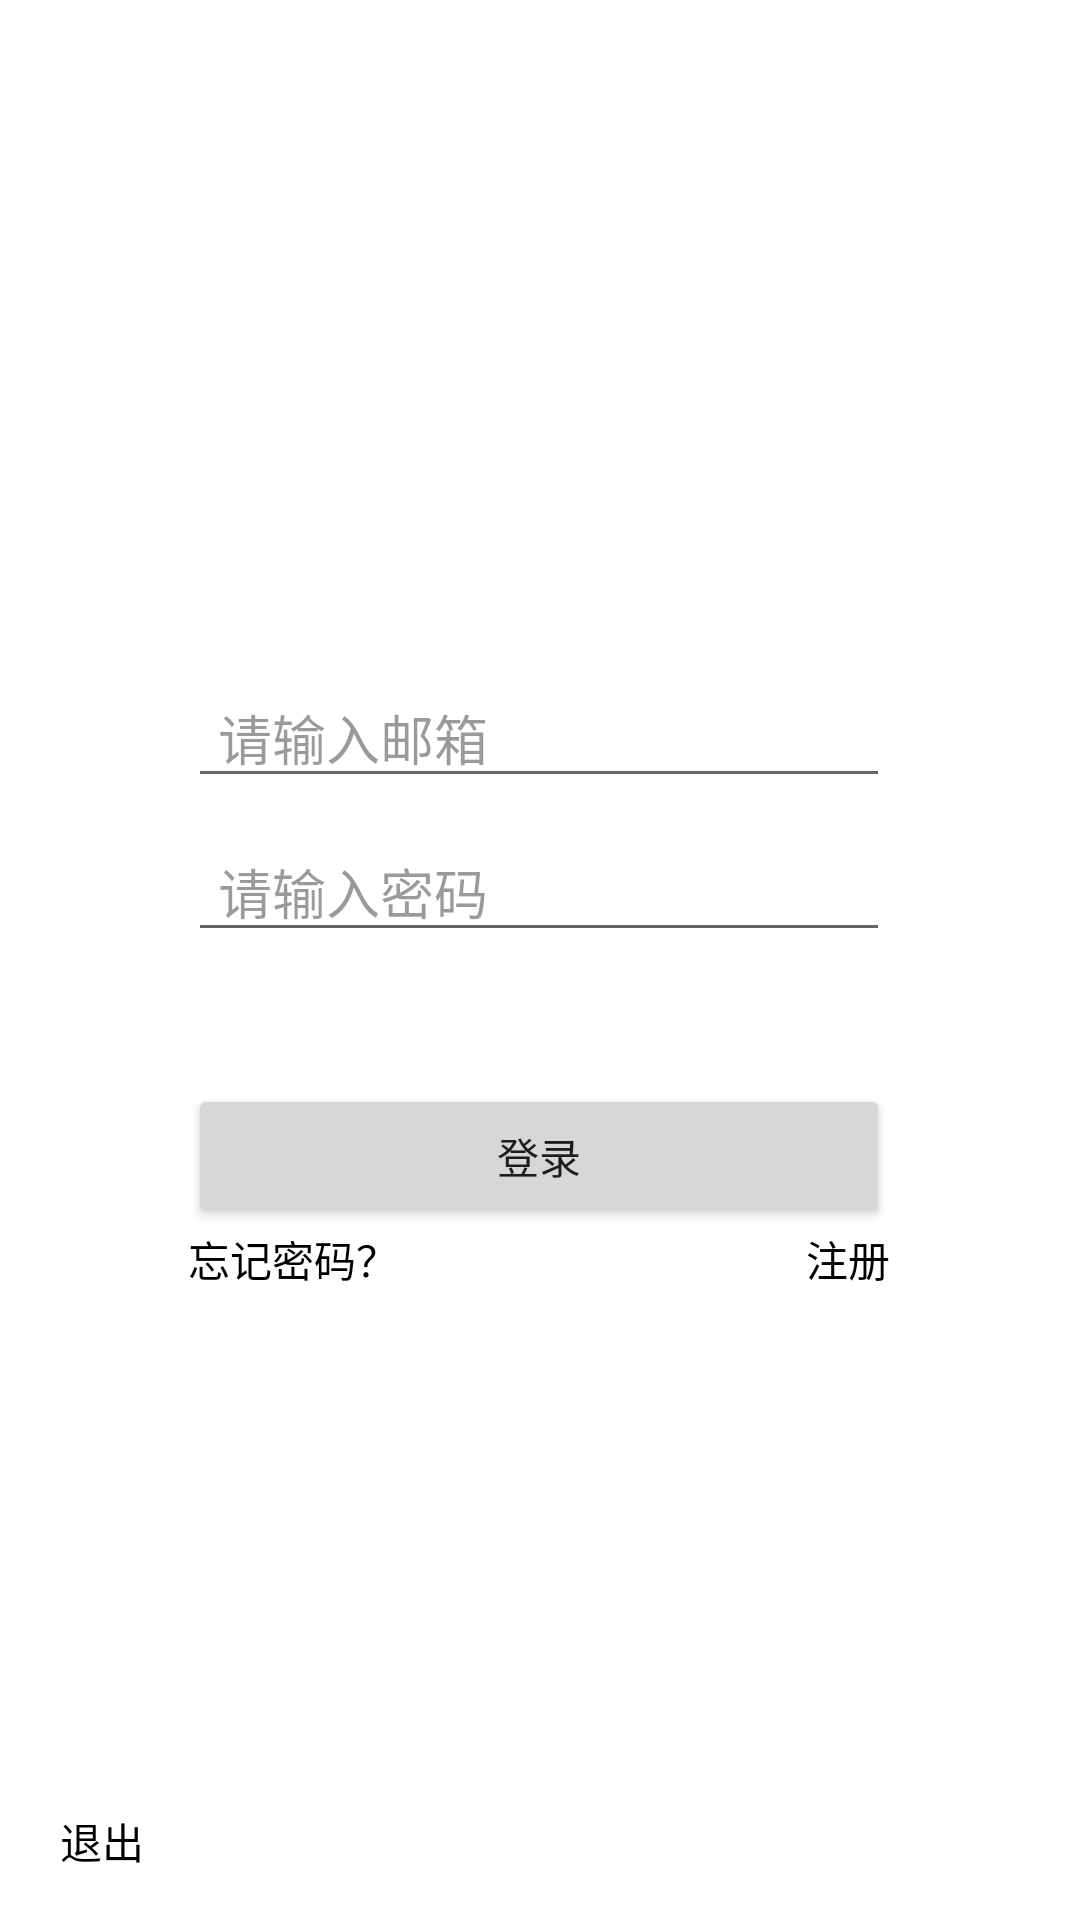

The Android layout XML behind this screen, and the referenced resources:
<!-- AndroidManifest.xml: application theme Theme.MyTime -->
<!-- res/layout/activity_login.xml -->
<?xml version="1.0" encoding="utf-8"?>
<androidx.constraintlayout.widget.ConstraintLayout xmlns:android="http://schemas.android.com/apk/res/android"
    xmlns:app="http://schemas.android.com/apk/res-auto"
    xmlns:tools="http://schemas.android.com/tools"
    android:layout_width="match_parent"
    android:layout_height="match_parent"
    tools:context=".activity.LoginActivity">

    <EditText
        android:id="@+id/accountEditText"
        android:layout_width="234dp"
        android:layout_height="wrap_content"
        android:autofillHints="no"
        android:hint="@string/user_account"
        android:inputType="text"
        android:maxLines="1"
        android:paddingStart="10dp"
        android:textColorHint="@color/hint_color"
        app:layout_constraintBottom_toBottomOf="parent"
        app:layout_constraintEnd_toEndOf="parent"
        app:layout_constraintHorizontal_bias="0.497"
        app:layout_constraintStart_toStartOf="parent"
        app:layout_constraintTop_toTopOf="parent"
        app:layout_constraintVertical_bias="0.373"
        tools:ignore="RtlSymmetry" />

    <EditText
        android:id="@+id/pwdEditText"
        android:inputType="textPassword"
        android:maxLines="1"
        android:layout_width="234dp"
        android:layout_height="wrap_content"
        android:layout_marginTop="8dp"
        android:hint="@string/pwd_insert_login"
        android:paddingStart="10dp"
        android:textColorHint="@color/hint_color"
        app:layout_constraintEnd_toEndOf="@+id/accountEditText"
        app:layout_constraintHorizontal_bias="0.0"
        app:layout_constraintStart_toStartOf="@+id/accountEditText"
        app:layout_constraintTop_toBottomOf="@+id/accountEditText"
        tools:ignore="RtlSymmetry"
        android:autofillHints="no"/>


    <Button
        android:id="@+id/loginButton"
        android:layout_width="234dp"
        android:layout_height="wrap_content"
        android:layout_marginTop="44dp"
        android:text="@string/login"
        app:layout_constraintEnd_toEndOf="@+id/accountEditText"
        app:layout_constraintHorizontal_bias="0.0"
        app:layout_constraintStart_toStartOf="@+id/accountEditText"
        app:layout_constraintTop_toBottomOf="@+id/pwdEditText" />

    <TextView
        android:id="@+id/register_textView"
        android:layout_width="wrap_content"
        android:layout_height="wrap_content"
        android:text="@string/register"
        android:textColor="@color/black"
        app:layout_constraintEnd_toEndOf="@+id/loginButton"
        app:layout_constraintTop_toBottomOf="@+id/loginButton" />

    <TextView
        android:id="@+id/update_pwd_textView"
        android:layout_width="wrap_content"
        android:layout_height="wrap_content"
        android:text="@string/pwd_update_login"
        android:textColor="@color/black"
        app:layout_constraintStart_toStartOf="@+id/loginButton"
        app:layout_constraintTop_toBottomOf="@+id/loginButton" />


    <TextView
        android:id="@+id/login_exit"
        android:layout_width="wrap_content"
        android:layout_height="wrap_content"
        android:text="@string/exit_login_tv"
        android:layout_marginStart="20dp"
        android:layout_marginBottom="16dp"
        android:textColor="@color/black"
        app:layout_constraintBottom_toBottomOf="parent"
        app:layout_constraintStart_toStartOf="parent" />


</androidx.constraintlayout.widget.ConstraintLayout>
<!-- resources referenced by this layout -->
<resources>
  <color name="black">#FF000000</color>
  <color name="hint_color">#65000000</color>
  <string name="exit_login_tv">退出</string>
  <string name="login">登录</string>
  <string name="pwd_insert_login">请输入密码</string>
  <string name="pwd_update_login">忘记密码？</string>
  <string name="register">注册</string>
  <string name="user_account">请输入邮箱</string>
  <style name="Theme.MyTime" parent="Theme.MaterialComponents.DayNight.NoActionBar">
          
          <item name="colorPrimary">@color/purple_500</item>
          <item name="colorPrimaryVariant">@color/purple_700</item>
          <item name="colorOnPrimary">@color/white</item>
          
          <item name="colorSecondary">@color/teal_200</item>
          <item name="colorSecondaryVariant">@color/teal_700</item>
          <item name="colorOnSecondary">@color/black</item>
          
          <item name="android:statusBarColor" tools:targetApi="l">?attr/colorPrimaryVariant</item>
          
      </style>
  <color name="purple_500">#FF6200EE</color>
  <color name="purple_700">#FF3700B3</color>
  <color name="white">#FFFFFFFF</color>
  <color name="teal_200">#FF03DAC5</color>
  <color name="teal_700">#FF018786</color>
</resources>
